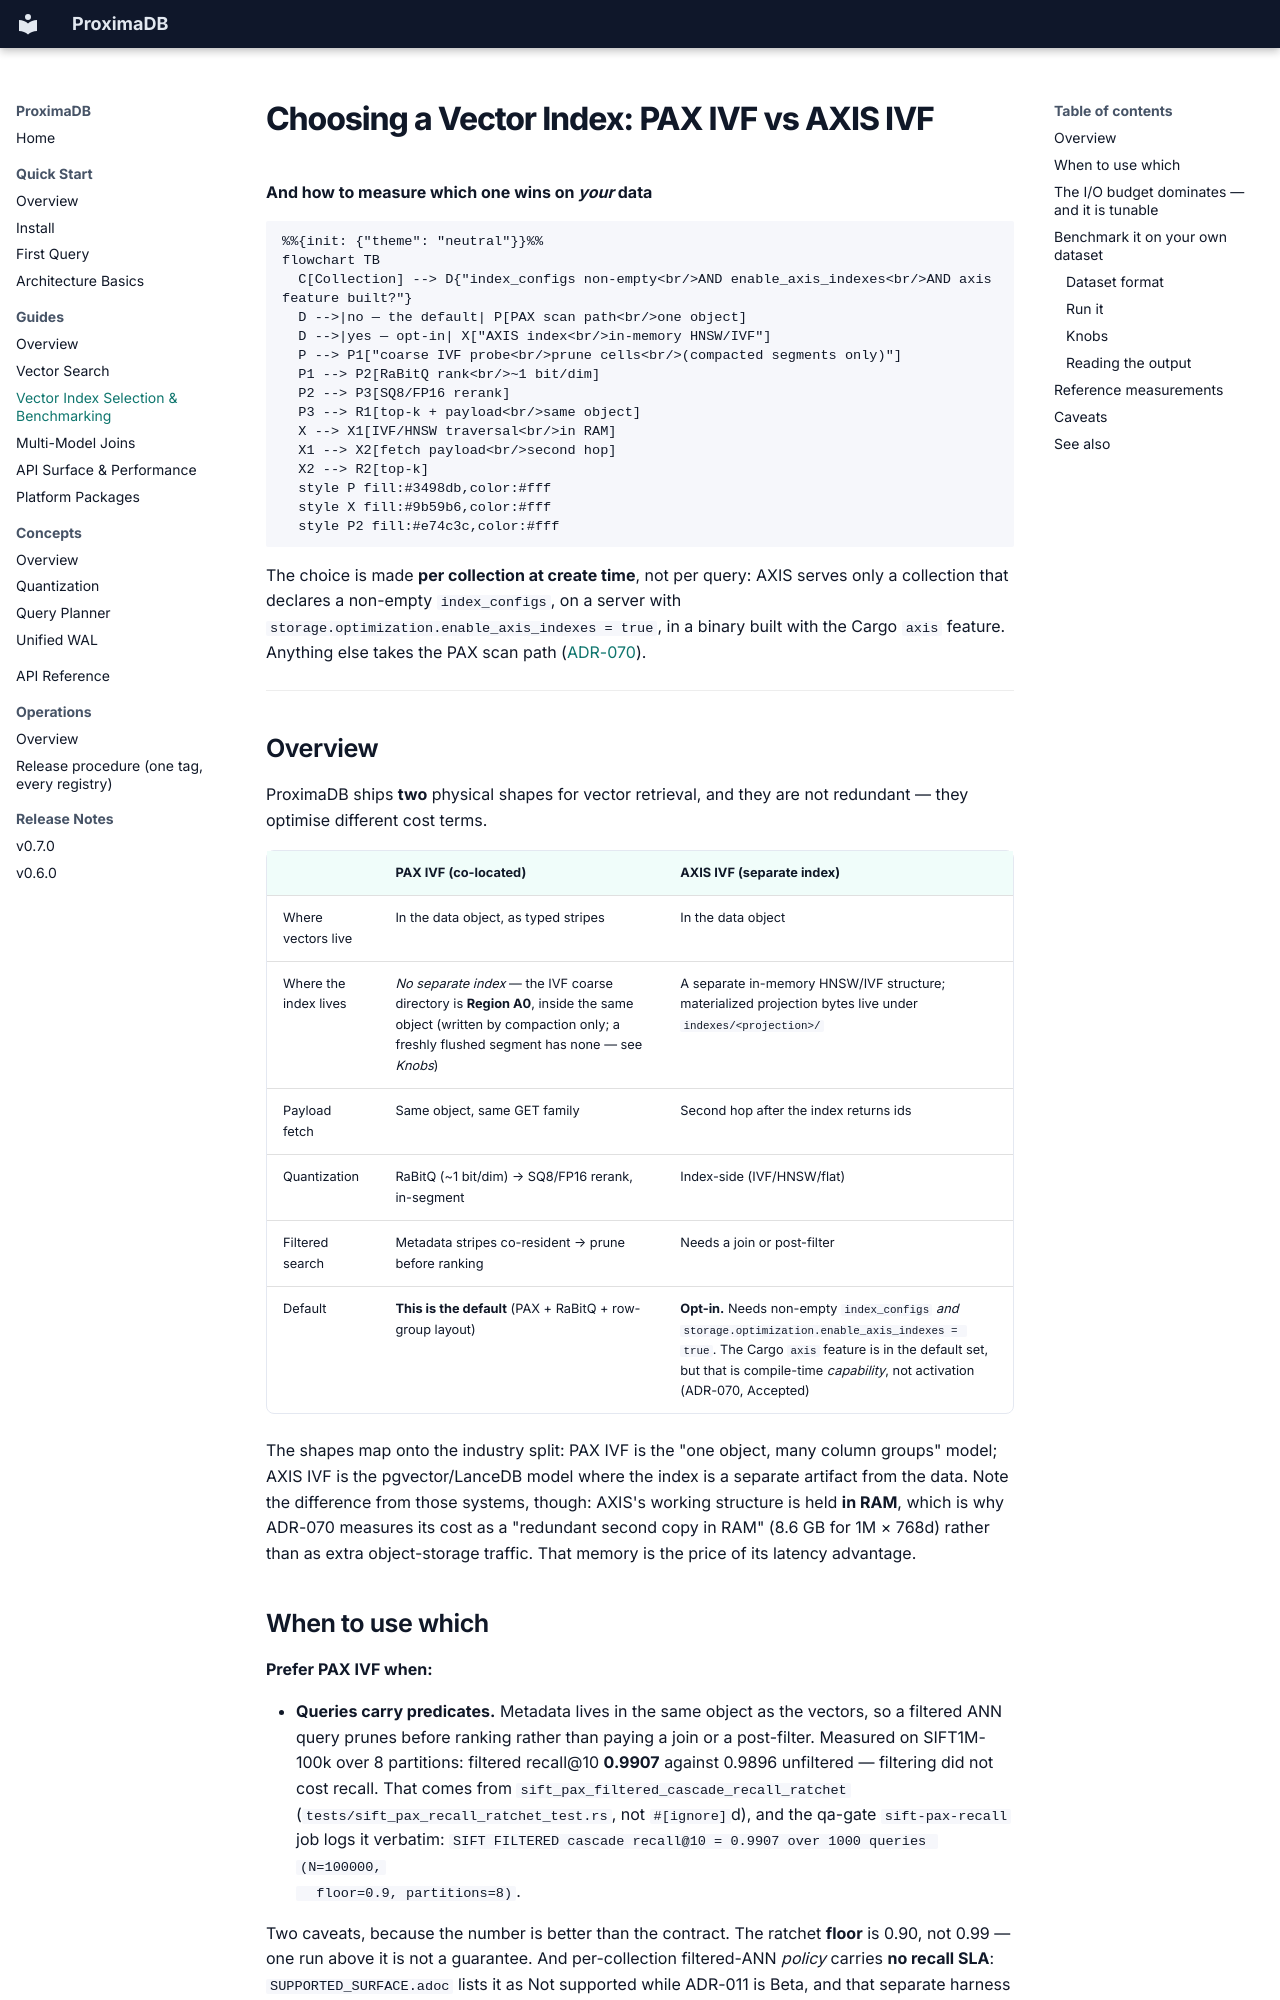

repository: anvai-labs/proximaDB · page: 02-guides/vector-index-selection-and-benchmarking/index.html · generator: mkdocs

# Choosing a Vector Index: PAX IVF vs AXIS IVF

**And how to measure which one wins on *your* data**

```mermaid
%%{init: {"theme": "neutral"}}%%
flowchart TB
  C[Collection] --> D{"index_configs non-empty<br/>AND enable_axis_indexes<br/>AND axis feature built?"}
  D -->|no — the default| P[PAX scan path<br/>one object]
  D -->|yes — opt-in| X["AXIS index<br/>in-memory HNSW/IVF"]
  P --> P1["coarse IVF probe<br/>prune cells<br/>(compacted segments only)"]
  P1 --> P2[RaBitQ rank<br/>~1 bit/dim]
  P2 --> P3[SQ8/FP16 rerank]
  P3 --> R1[top-k + payload<br/>same object]
  X --> X1[IVF/HNSW traversal<br/>in RAM]
  X1 --> X2[fetch payload<br/>second hop]
  X2 --> R2[top-k]
  style P fill:#3498db,color:#fff
  style X fill:#9b59b6,color:#fff
  style P2 fill:#e74c3c,color:#fff
```

The choice is made **per collection at create time**, not per query: AXIS serves
only a collection that declares a non-empty `index_configs`, on a server with
`storage.optimization.enable_axis_indexes = true`, in a binary built with the
Cargo `axis` feature. Anything else takes the PAX scan path
([ADR-070](https://github.com/anvai-labs/proximaDB/blob/main/docs/12-design/adr/ADR-070-axis-not-needed-for-codesign-collections.adoc)).

---

## Overview

ProximaDB ships **two** physical shapes for vector retrieval, and they are not
redundant — they optimise different cost terms.

| | **PAX IVF** (co-located) | **AXIS IVF** (separate index) |
|---|---|---|
| Where vectors live | In the data object, as typed stripes | In the data object |
| Where the index lives | *No separate index* — the IVF coarse directory is **Region A0**, inside the same object (written by compaction only; a freshly flushed segment has none — see *Knobs*) | A separate in-memory HNSW/IVF structure; materialized projection bytes live under `indexes/<projection>/` |
| Payload fetch | Same object, same GET family | Second hop after the index returns ids |
| Quantization | RaBitQ (~1 bit/dim) → SQ8/FP16 rerank, in-segment | Index-side (IVF/HNSW/flat) |
| Filtered search | Metadata stripes co-resident → prune before ranking | Needs a join or post-filter |
| Default | **This is the default** (PAX + RaBitQ + row-group layout) | **Opt-in.** Needs non-empty `index_configs` *and* `storage.optimization.enable_axis_indexes = true`. The Cargo `axis` feature is in the default set, but that is compile-time *capability*, not activation (ADR-070, Accepted) |

The shapes map onto the industry split: PAX IVF is the "one object, many column
groups" model; AXIS IVF is the pgvector/LanceDB model where the index is a
separate artifact from the data. Note the difference from those systems, though:
AXIS's working structure is held **in RAM**, which is why ADR-070 measures its
cost as a "redundant second copy in RAM" (8.6 GB for 1M × 768d) rather than as
extra object-storage traffic. That memory is the price of its latency advantage.
